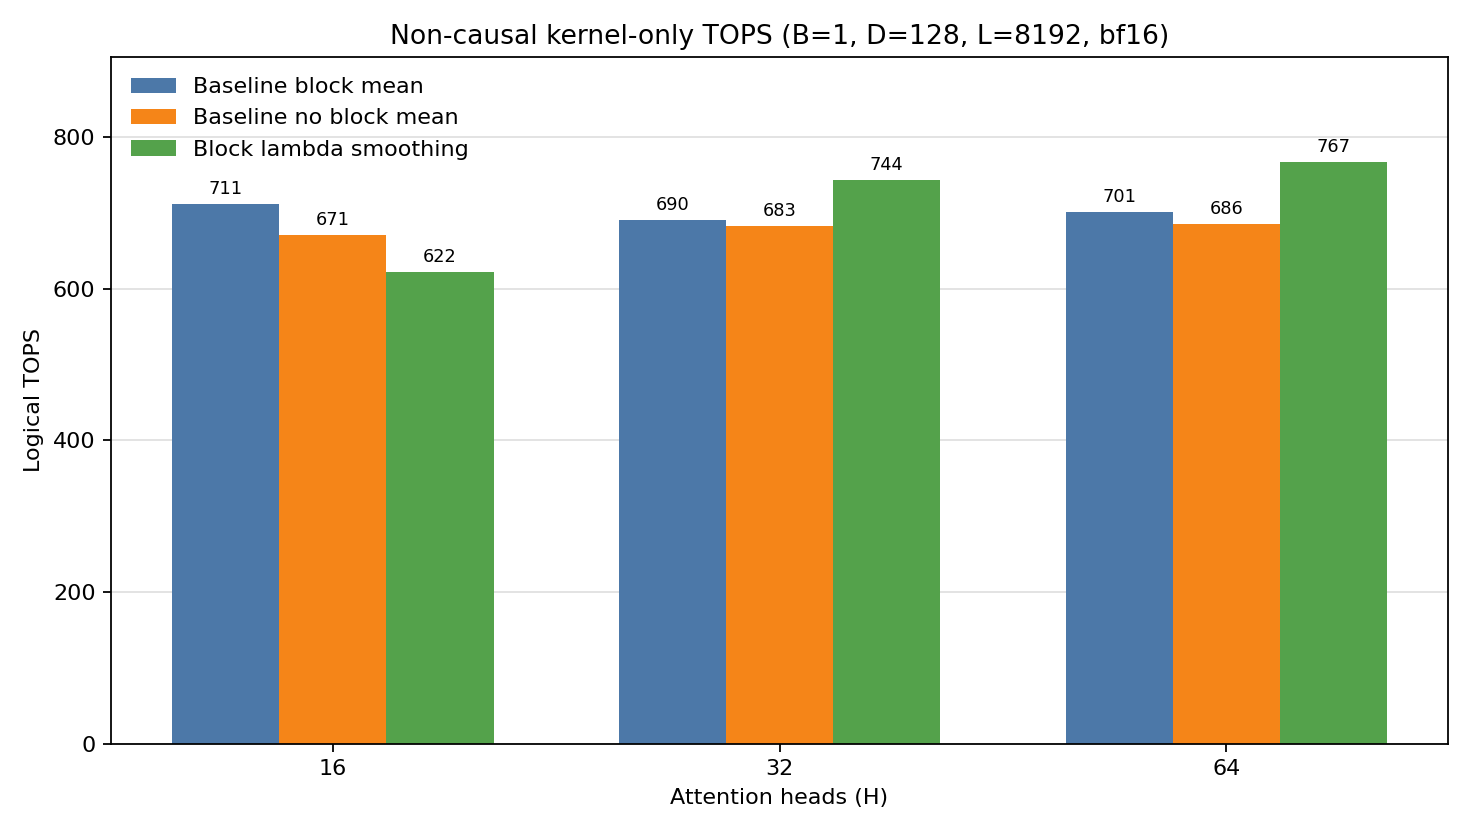

Source data for this figure (header and first rows):
build, H, B, D, L, dtype, causal, median_ms, logical_TOPS, expanded_TOPS
baseline_block_mean, 16, 1, 128, 8192, bf16, false, 0.773, 711.2, 
baseline_no_block_mean, 16, 1, 128, 8192, bf16, false, 0.8196, 670.8, 
current_block16, 16, 1, 128, 8192, bf16, false, 0.8835, 622.2, 723.2
baseline_block_mean, 32, 1, 128, 8192, bf16, false, 1.593, 690.4, 
baseline_no_block_mean, 32, 1, 128, 8192, bf16, false, 1.611, 682.6, 
current_block16, 32, 1, 128, 8192, bf16, false, 1.478, 743.8, 864.6
baseline_block_mean, 64, 1, 128, 8192, bf16, false, 3.136, 701.3, 
baseline_no_block_mean, 64, 1, 128, 8192, bf16, false, 3.207, 685.6, 
current_block16, 64, 1, 128, 8192, bf16, false, 2.866, 767.2, 891.7
